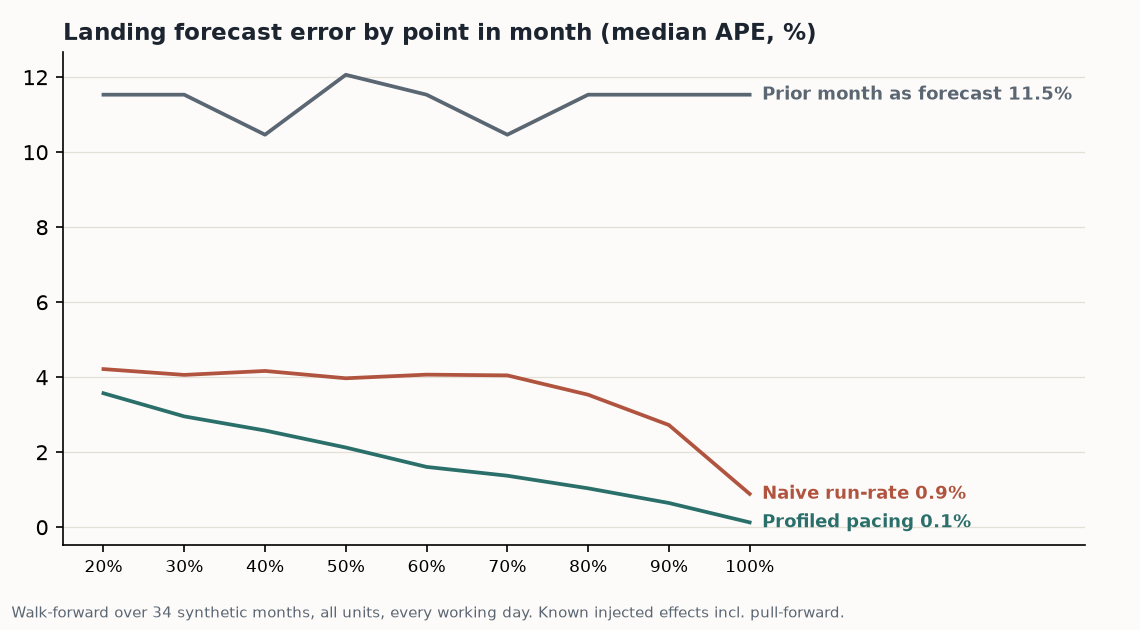

The file beside this chart, header and first rows:
elapsed, profiled, runrate, prior
20%, 3.572, 4.217, 11.53
30%, 2.955, 4.062, 11.53
40%, 2.579, 4.167, 10.47
50%, 2.125, 3.972, 12.06
60%, 1.608, 4.068, 11.53
70%, 1.373, 4.049, 10.47
80%, 1.037, 3.533, 11.53
90%, 0.6462, 2.726, 11.53
100%, 0.1292, 0.8889, 11.53
